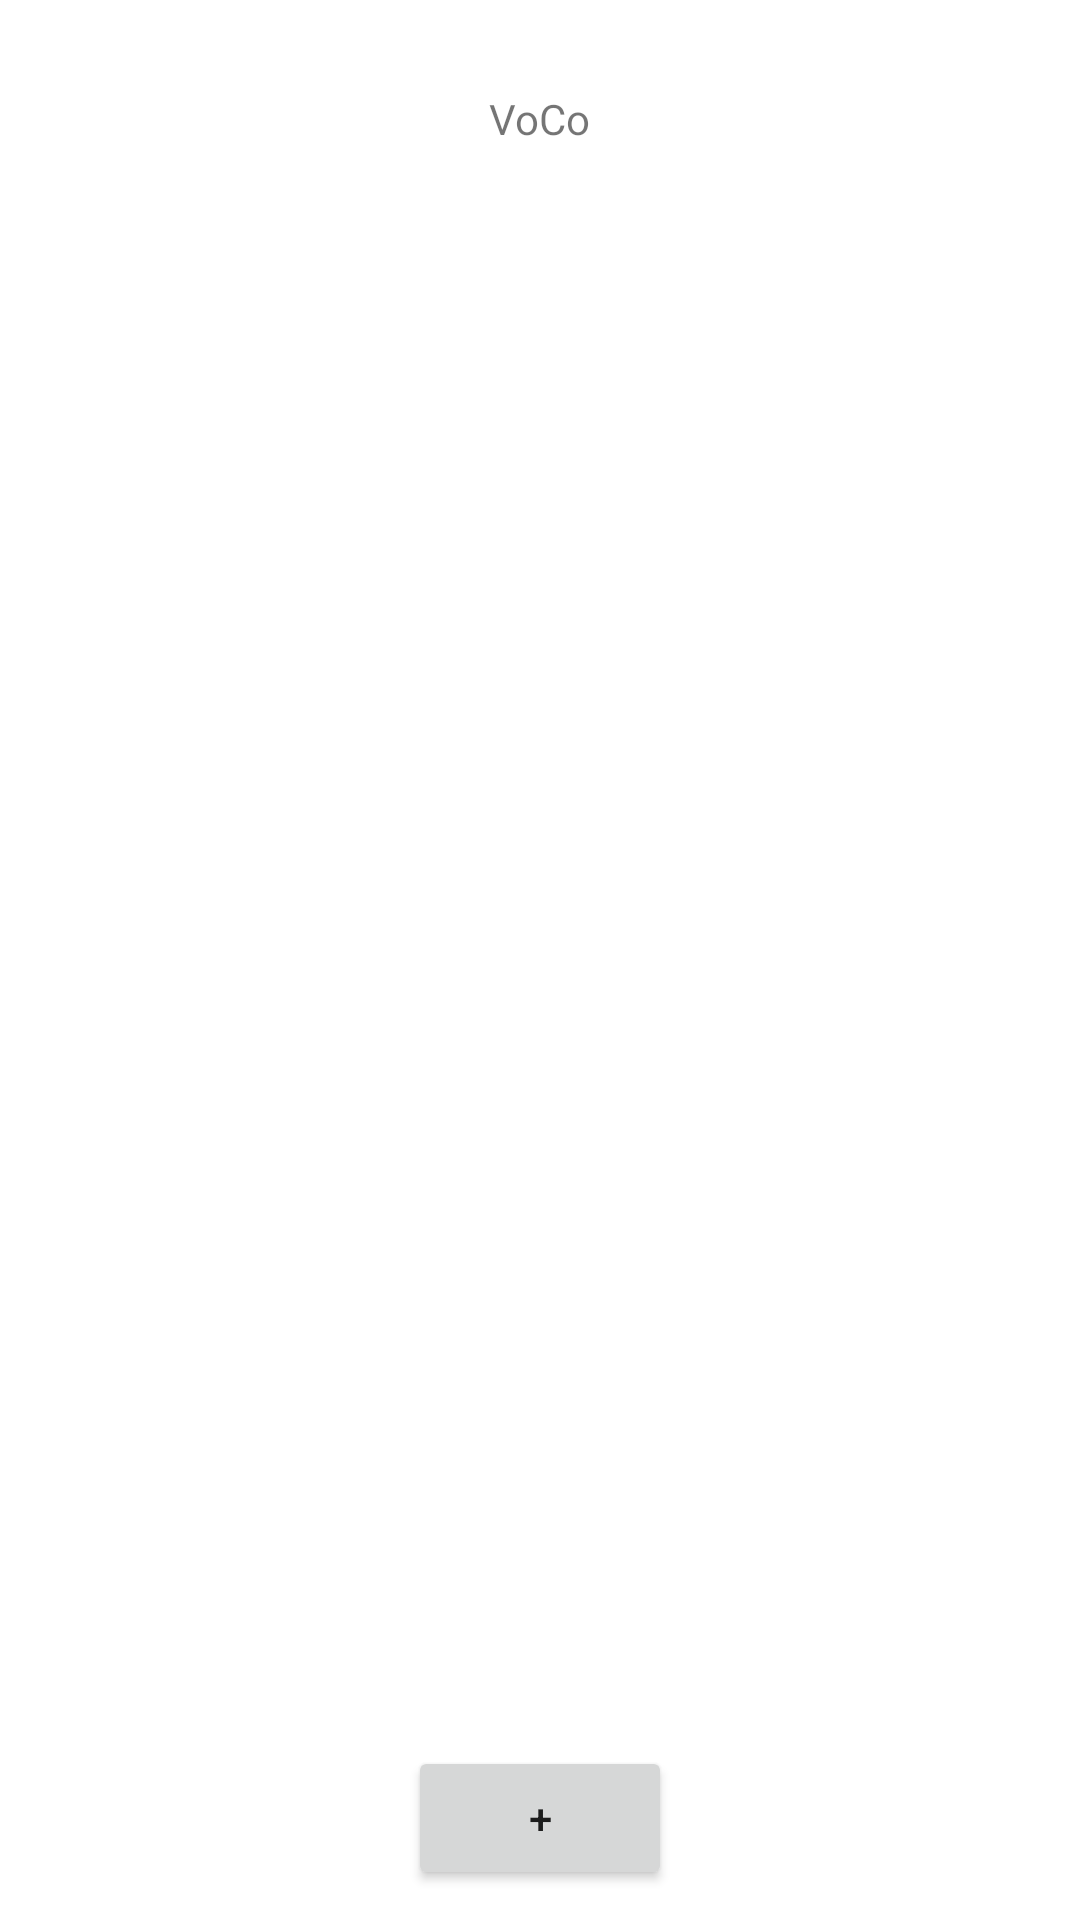

Produce the Android XML layout that renders to this screen, including the resource entries it uses.
<!-- AndroidManifest.xml: application theme Theme.VoCo -->
<!-- res/layout/activity_vocab.xml -->
<?xml version="1.0" encoding="utf-8"?>
<androidx.constraintlayout.widget.ConstraintLayout xmlns:android="http://schemas.android.com/apk/res/android"
    xmlns:app="http://schemas.android.com/apk/res-auto"
    xmlns:tools="http://schemas.android.com/tools"
    android:layout_width="match_parent"
    android:layout_height="match_parent"
    tools:context=".VocabActivity">

    <TextView
        android:id="@+id/logo"
        android:layout_width="wrap_content"
        android:layout_height="wrap_content"
        android:text="VoCo"
        app:layout_constraintTop_toTopOf="parent"
        app:layout_constraintStart_toStartOf="parent"
        app:layout_constraintEnd_toEndOf="parent"
        android:layout_margin="30dp"/>


    <androidx.recyclerview.widget.RecyclerView
        android:id="@+id/recyclerView"
        android:layout_width="match_parent"
        android:layout_height="wrap_content"
        android:layout_marginHorizontal="20dp"
        android:layout_marginTop="20dp"
        app:layout_constraintTop_toBottomOf="@id/logo"
        app:layout_constraintBottom_toTopOf="@id/goToAddBtn"
        app:layout_constraintStart_toStartOf="parent"
        app:layout_constraintEnd_toEndOf="parent" />

    <Button
        android:id="@+id/goToAddBtn"
        android:layout_width="wrap_content"
        android:layout_height="wrap_content"
        app:layout_constraintStart_toStartOf="parent"
        app:layout_constraintEnd_toEndOf="parent"
        app:layout_constraintBottom_toBottomOf="parent"
        android:layout_marginBottom="10dp"
        android:layout_marginTop="20dp"
        android:text="+"
        />


</androidx.constraintlayout.widget.ConstraintLayout>
<!-- resources referenced by this layout -->
<resources>
  <style name="Theme.VoCo" parent="Theme.MaterialComponents.DayNight.DarkActionBar">
          
          <item name="colorPrimary">@color/purple_500</item>
          <item name="colorPrimaryVariant">@color/purple_700</item>
          <item name="colorOnPrimary">@color/white</item>
          
          <item name="colorSecondary">@color/teal_200</item>
          <item name="colorSecondaryVariant">@color/teal_700</item>
          <item name="colorOnSecondary">@color/black</item>
          
          <item name="android:statusBarColor">?attr/colorPrimaryVariant</item>
          
      </style>
  <!-- not gathered from this repository: default colours our renderer supplied (Android Studio template values) -->
  <color name="purple_500">#FF6200EE</color>
  <color name="purple_700">#FF3700B3</color>
  <color name="teal_200">#FF03DAC5</color>
  <color name="teal_700">#FF018786</color>
  <color name="black">#FF000000</color>
  <color name="white">#FFFFFFFF</color>
</resources>
